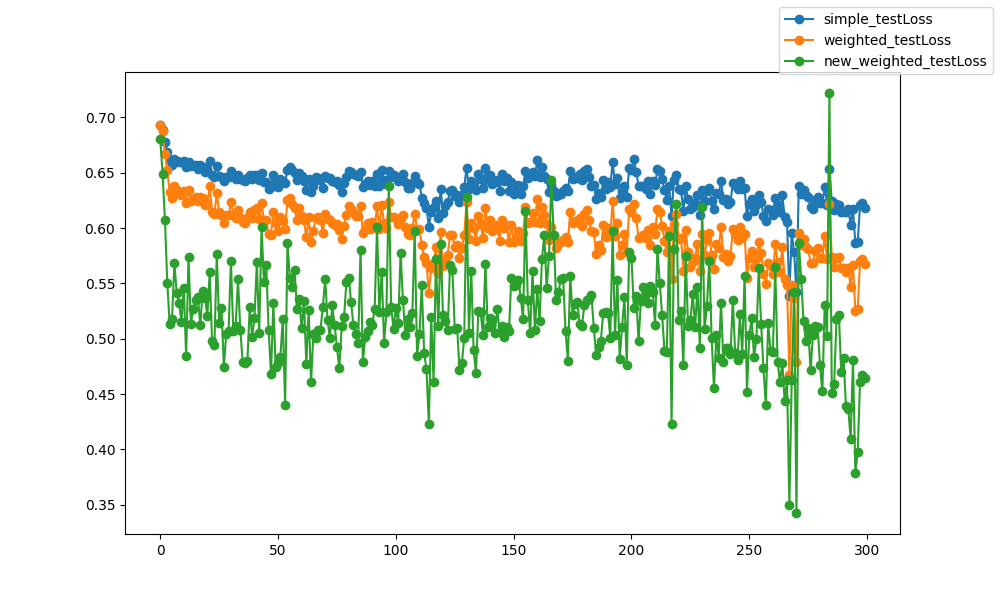

The file beside this chart, header and first rows:
epoch, epoch, simple_testLoss, weighted_testLoss, new_weighted_testLoss
0, 0, 0.6932, 0.6931, 0.6806
1, 1, 0.6885, 0.6875, 0.6492
2, 2, 0.6781, 0.667, 0.6071
3, 3, 0.669, 0.6529, 0.5506
4, 4, 0.6611, 0.6322, 0.5138
5, 5, 0.6574, 0.6273, 0.5174
6, 6, 0.6624, 0.638, 0.5687
7, 7, 0.6607, 0.634, 0.5413
8, 8, 0.6595, 0.6313, 0.5326
9, 9, 0.6594, 0.6302, 0.5155
10, 10, 0.6608, 0.6338, 0.546
11, 11, 0.6552, 0.6223, 0.4848
12, 12, 0.66, 0.6348, 0.574
13, 13, 0.6558, 0.6248, 0.5137
14, 14, 0.6567, 0.626, 0.5265
15, 15, 0.6569, 0.6285, 0.535
16, 16, 0.6537, 0.6241, 0.5379
17, 17, 0.6569, 0.6284, 0.5121
18, 18, 0.655, 0.627, 0.5432
19, 19, 0.6511, 0.6211, 0.5369
20, 20, 0.6522, 0.6216, 0.5203
21, 21, 0.6608, 0.6384, 0.5604
22, 22, 0.6476, 0.6146, 0.4981
23, 23, 0.6464, 0.6126, 0.4943
24, 24, 0.6563, 0.6322, 0.5767
25, 25, 0.6472, 0.6146, 0.5145
26, 26, 0.6458, 0.6118, 0.5278
27, 27, 0.6427, 0.6044, 0.4746
28, 28, 0.6463, 0.612, 0.5044
29, 29, 0.646, 0.6115, 0.5066
30, 30, 0.6516, 0.6233, 0.5701
31, 31, 0.6469, 0.6121, 0.5071
32, 32, 0.6446, 0.609, 0.5116
33, 33, 0.6476, 0.6162, 0.5537
34, 34, 0.6448, 0.6092, 0.5077
35, 35, 0.6432, 0.6058, 0.479
36, 36, 0.6422, 0.6042, 0.4779
37, 37, 0.6456, 0.6093, 0.4803
38, 38, 0.6479, 0.615, 0.5289
39, 39, 0.6444, 0.6089, 0.5018
40, 40, 0.6484, 0.6166, 0.519
41, 41, 0.6482, 0.6181, 0.569
42, 42, 0.6437, 0.6081, 0.5049
43, 43, 0.6502, 0.6229, 0.6014
44, 44, 0.6416, 0.6075, 0.5512
45, 45, 0.6414, 0.6076, 0.5662
46, 46, 0.635, 0.5945, 0.5081
47, 47, 0.6372, 0.5942, 0.468
48, 48, 0.6482, 0.615, 0.5321
49, 49, 0.6433, 0.6046, 0.4741
50, 50, 0.6374, 0.5974, 0.4781
51, 51, 0.6448, 0.6097, 0.4838
52, 52, 0.6426, 0.6067, 0.5178
53, 53, 0.641, 0.5995, 0.4406
54, 54, 0.6528, 0.6256, 0.5866
55, 55, 0.6554, 0.6272, 0.5547
56, 56, 0.6523, 0.6222, 0.5465
57, 57, 0.6497, 0.6183, 0.562
58, 58, 0.6435, 0.607, 0.5269
59, 59, 0.65, 0.6183, 0.536
... 240 more rows
